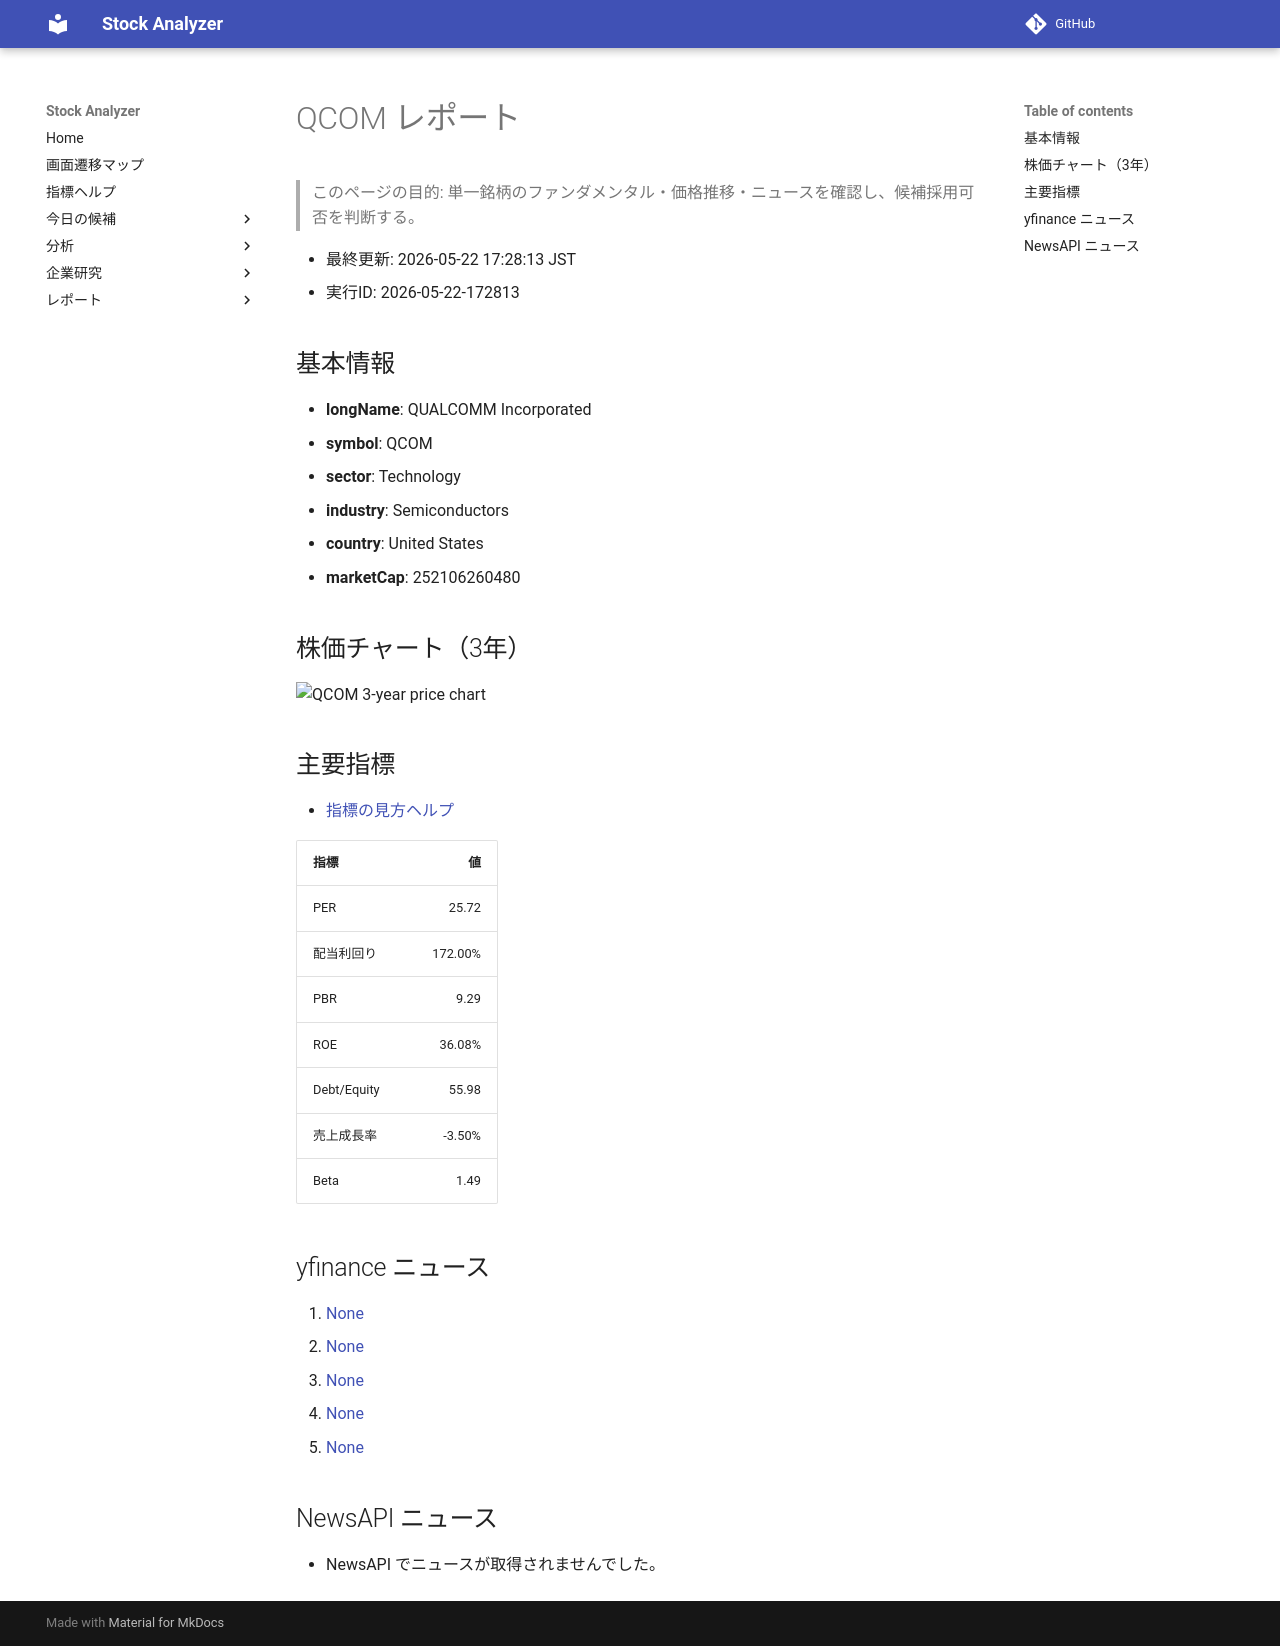

repository: Yumi-note/Making-APP · page: stocks/2026-05-22/172813/QCOM/index.html · generator: mkdocs

# QCOM レポート

> このページの目的: 単一銘柄のファンダメンタル・価格推移・ニュースを確認し、候補採用可否を判断する。

- 最終更新: 2026-05-22 17:28:13 JST
- 実行ID: 2026-05-22-172813

## 基本情報

- **longName**: QUALCOMM Incorporated
- **symbol**: QCOM
- **sector**: Technology
- **industry**: Semiconductors
- **country**: United States
- **marketCap**: 252106260480

## 株価チャート（3年）

![QCOM 3-year price chart](QCOM_3y.png)

## 主要指標

- [指標の見方ヘルプ](../../../../indicators.md)

| 指標 | 値 |
|---|---:|
| PER | 25.72 |
| 配当利回り | 172.00% |
| PBR | 9.29 |
| ROE | 36.08% |
| Debt/Equity | 55.98 |
| 売上成長率 | -3.50% |
| Beta | 1.49 |

## yfinance ニュース

1. [None](None)
2. [None](None)
3. [None](None)
4. [None](None)
5. [None](None)

## NewsAPI ニュース

- NewsAPI でニュースが取得されませんでした。
